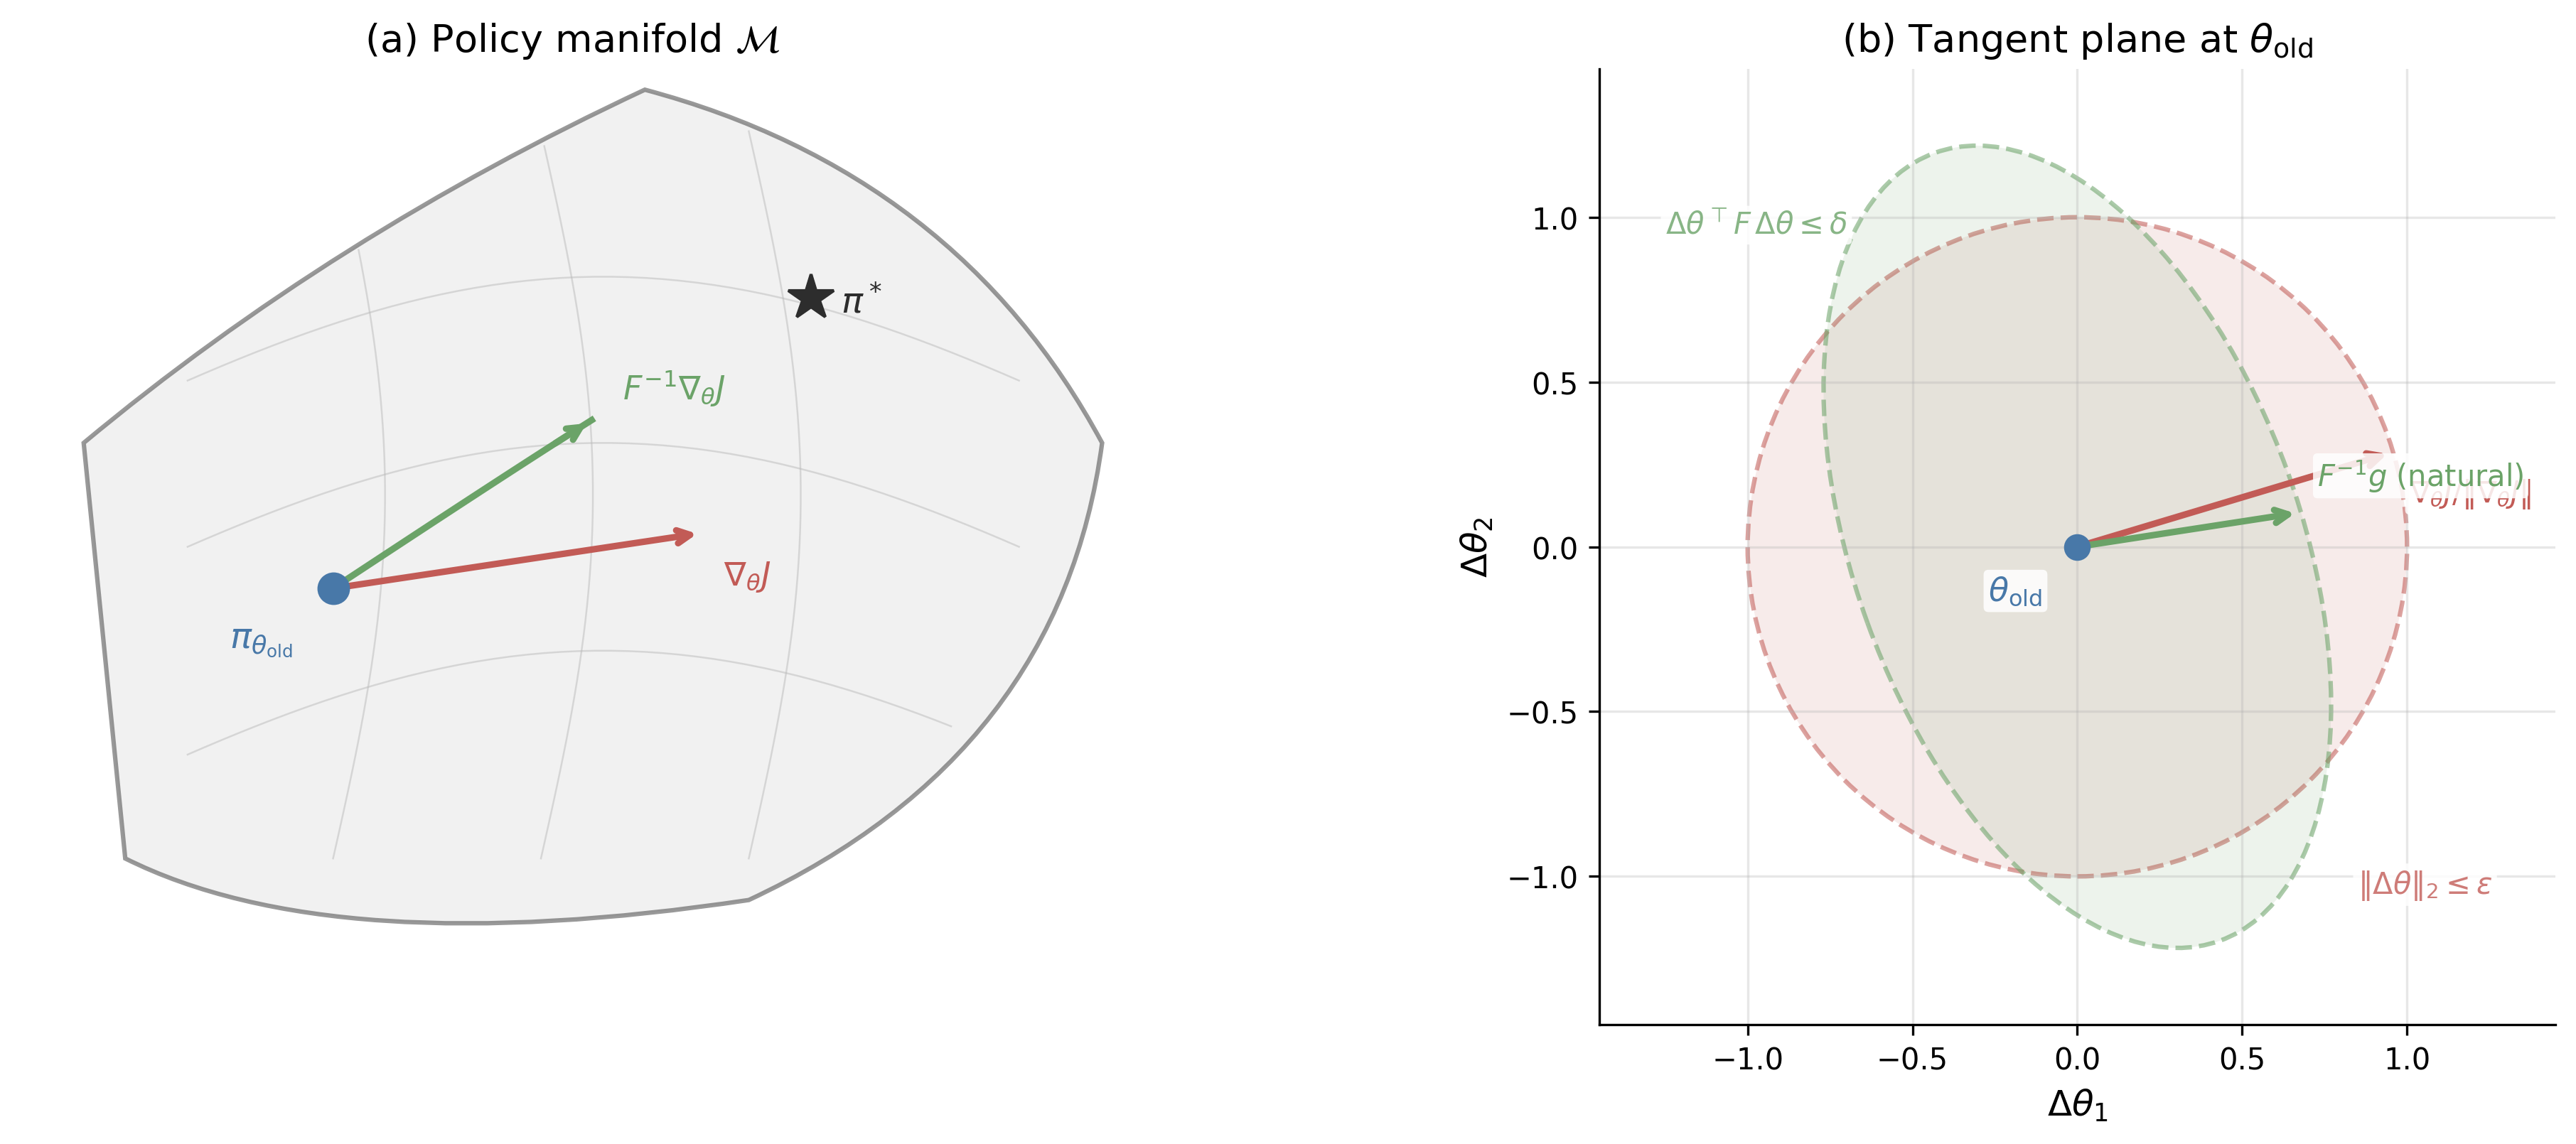

Source code (Python):
# Information Geometry of Natural Policy Gradient
# Chapter 3: Planning and Learning Theory
# Two-panel figure: policy manifold (conceptual) + tangent plane (analytical).

import argparse
import sys, os
sys.path.insert(0, os.path.join(os.path.dirname(__file__), '..', '..'))
from sims.plot_style import apply_style, COLORS, ALGO_COLORS, FIG_DOUBLE
apply_style()

import numpy as np
import matplotlib
matplotlib.use('Agg')
import matplotlib.pyplot as plt
from matplotlib.patches import FancyArrowPatch, Ellipse
from matplotlib.path import Path
import matplotlib.patches as mpatches

OUT_DIR = os.path.dirname(os.path.abspath(__file__))


def generate_outputs():
    # ── Panel 2 (Right): Tangent plane analytics ─────────────────────────────────

    F = np.array([[2.0, 0.5], [0.5, 0.8]])  # Fisher information matrix
    g = np.array([1.0, 0.3])                 # policy gradient
    delta = 1.0                               # KL budget (for visualization scale)
    eps_euc = 1.0                             # Euclidean ball radius

    F_inv = np.linalg.inv(F)
    eigvals, eigvecs = np.linalg.eigh(F)

    # Euclidean steepest ascent: g/||g|| scaled to ball boundary
    g_norm = np.linalg.norm(g)
    euc_step = eps_euc * g / g_norm

    # Natural gradient steepest ascent: sqrt(delta / (g^T F^{-1} g)) F^{-1} g
    nat_grad = F_inv @ g
    gFg = g @ nat_grad
    nat_step = np.sqrt(delta / gFg) * nat_grad

    # KL of each step
    kl_euc = 0.5 * euc_step @ F @ euc_step
    kl_nat = 0.5 * nat_step @ F @ nat_step

    print("=" * 60)
    print("Information Geometry of Natural Policy Gradient")
    print("=" * 60)
    print(f"\nFisher information matrix F:")
    print(f"  [[{F[0,0]:.1f}, {F[0,1]:.1f}],")
    print(f"   [{F[1,0]:.1f}, {F[1,1]:.1f}]]")
    print(f"Fisher eigenvalues: {eigvals[0]:.4f}, {eigvals[1]:.4f}")
    print(f"Condition number: {eigvals[1]/eigvals[0]:.4f}")
    print(f"\nGradient g = ({g[0]:.1f}, {g[1]:.1f})")
    print(f"Natural gradient F^{{-1}}g = ({nat_grad[0]:.4f}, {nat_grad[1]:.4f})")
    print(f"\nEuclidean step direction: ({euc_step[0]:.4f}, {euc_step[1]:.4f})")
    print(f"  ||step||_2 = {np.linalg.norm(euc_step):.4f}")
    print(f"  KL(step) = {kl_euc:.4f}")
    print(f"\nNatural gradient step: ({nat_step[0]:.4f}, {nat_step[1]:.4f})")
    print(f"  ||step||_2 = {np.linalg.norm(nat_step):.4f}")
    print(f"  KL(step) = {kl_nat:.4f}")
    print(f"\nImprovement (linear approx):")
    print(f"  Euclidean: g^T * euc_step = {g @ euc_step:.4f}")
    print(f"  Natural:   g^T * nat_step = {g @ nat_step:.4f}")
    print(f"  Ratio (natural/euclidean): {(g @ nat_step)/(g @ euc_step):.4f}")
    print(f"\nNote: Euclidean step violates the KL constraint "
          f"(KL = {kl_euc:.3f} > delta = {delta:.1f}); not a valid trust-region step.")
    print(f"The natural step saturates the KL budget exactly "
          f"(KL = {kl_nat:.3f} = delta/2), so the comparison of linear gains "
          f"above is not apples-to-apples; the Euclidean step buys its higher "
          f"linear gain by leaving the trust region.")


    # ── Figure ────────────────────────────────────────────────────────────────────

    fig, (ax1, ax2) = plt.subplots(1, 2, figsize=(14, 5.5))

    # ── Left panel: Policy manifold (conceptual) ─────────────────────────────────
    ax1.set_xlim(0.0, 5.3)
    ax1.set_ylim(-0.3, 4.3)
    ax1.set_aspect('equal')
    ax1.axis('off')

    # Draw curved manifold boundary using Bezier paths
    verts_outer = [
        (0.5, 0.5), (1.5, 0.0), (3.5, 0.3), (5.0, 1.0),
        (5.2, 2.5), (4.5, 3.8), (3.0, 4.2), (1.5, 3.5),
        (0.3, 2.5), (0.5, 0.5)
    ]
    codes_outer = [Path.MOVETO] + [Path.CURVE3] * 8 + [Path.CLOSEPOLY]
    path_outer = Path(verts_outer, codes_outer)
    patch_outer = mpatches.PathPatch(path_outer, facecolor='#e8e8e8', edgecolor='#555555',
                                      linewidth=1.5, alpha=0.6)
    ax1.add_patch(patch_outer)

    # Internal curved gridlines suggesting curvature
    for y_off in [1.2, 2.2, 3.0]:
        xs = np.linspace(0.8, 4.8, 50)
        ys = y_off + 0.3 * np.sin(np.pi * (xs - 0.8) / 4.0) - 0.05 * (xs - 2.8)**2
        mask = []
        for x, y in zip(xs, ys):
            if path_outer.contains_point((x, y)):
                mask.append(True)
            else:
                mask.append(False)
        mask = np.array(mask)
        xs_m, ys_m = xs[mask], ys[mask]
        if len(xs_m) > 2:
            ax1.plot(xs_m, ys_m, color='#bbbbbb', linewidth=0.6, alpha=0.5)

    for x_off in [1.5, 2.5, 3.5]:
        ys = np.linspace(0.5, 4.0, 50)
        xs = x_off + 0.25 * np.sin(np.pi * (ys - 0.5) / 3.5)
        mask = []
        for x, y in zip(xs, ys):
            if path_outer.contains_point((x, y)):
                mask.append(True)
            else:
                mask.append(False)
        mask = np.array(mask)
        xs_m, ys_m = xs[mask], ys[mask]
        if len(xs_m) > 2:
            ax1.plot(xs_m, ys_m, color='#bbbbbb', linewidth=0.6, alpha=0.5)

    # Points
    pi_old = np.array([1.5, 1.8])
    pi_star = np.array([3.8, 3.2])

    ax1.plot(*pi_old, 'o', color=COLORS['blue'], markersize=10, zorder=5)
    ax1.annotate(r'$\pi_{\theta_{\mathrm{old}}}$', pi_old, xytext=(-35, -20),
                 textcoords='offset points', fontsize=12, color=COLORS['blue'])

    ax1.plot(*pi_star, marker='*', color=COLORS['black'], markersize=16, zorder=5)
    ax1.annotate(r'$\pi^*$', pi_star, xytext=(10, -5),
                 textcoords='offset points', fontsize=12, color=COLORS['black'])

    # Euclidean gradient: straight arrow, pointing somewhat off from pi_star
    euc_dir = np.array([2.0, 0.3])  # nearly horizontal — "wrong" direction
    euc_dir = euc_dir / np.linalg.norm(euc_dir) * 1.8
    ax1.annotate('', xy=pi_old + euc_dir, xytext=pi_old,
                 arrowprops=dict(arrowstyle='->', color=COLORS['red'], lw=2.2))
    ax1.text(pi_old[0] + euc_dir[0] + 0.1, pi_old[1] + euc_dir[1] - 0.25,
             r'$\nabla_\theta J$', fontsize=11, color=COLORS['red'])

    # Natural gradient: curved arrow following manifold toward pi_star
    t_vals = np.linspace(0, 1, 30)
    curve_x = pi_old[0] + (pi_star[0] - pi_old[0]) * t_vals + 0.4 * np.sin(np.pi * t_vals)
    curve_y = pi_old[1] + (pi_star[1] - pi_old[1]) * t_vals + 0.3 * np.sin(np.pi * t_vals)
    # Only draw first portion (the step, not full path)
    n_draw = 12
    ax1.plot(curve_x[:n_draw], curve_y[:n_draw], color=COLORS['green'], linewidth=2.2,
             linestyle='-', zorder=4)
    # Arrowhead
    dx = curve_x[n_draw-1] - curve_x[n_draw-2]
    dy = curve_y[n_draw-1] - curve_y[n_draw-2]
    ax1.annotate('', xy=(curve_x[n_draw-1], curve_y[n_draw-1]),
                 xytext=(curve_x[n_draw-3], curve_y[n_draw-3]),
                 arrowprops=dict(arrowstyle='->', color=COLORS['green'], lw=2.2))
    ax1.text(curve_x[n_draw-1] + 0.15, curve_y[n_draw-1] + 0.1,
             r'$F^{-1}\nabla_\theta J$', fontsize=11, color=COLORS['green'])

    ax1.set_title('(a) Policy manifold $\\mathcal{M}$')


    # ── Right panel: Tangent plane ────────────────────────────────────────────────

    # KL ellipse: {Δθ : Δθ^T F Δθ ≤ δ}
    # In the eigenbasis, x^T F x = λ_0 c_0^2 + λ_1 c_1^2 ≤ δ, so the semi-axis
    # along eigvec[:,i] is sqrt(δ / λ_i). With eigvals returned in ascending
    # order by np.linalg.eigh, eigvals[0] is the smallest eigenvalue and its
    # eigenvector eigvecs[:,0] points in the *shallow* direction of F — the
    # LONG axis of the KL ellipse. matplotlib's Ellipse(width, height, angle)
    # places `width` along the local x-axis BEFORE rotating by `angle`, so we
    # rotate to align with eigvecs[:,0] and set width to the long semi-axis.
    angle = np.degrees(np.arctan2(eigvecs[1, 0], eigvecs[0, 0]))
    width = 2 * np.sqrt(delta / eigvals[0])   # long axis, along eigvecs[:,0]
    height = 2 * np.sqrt(delta / eigvals[1])  # short axis, along eigvecs[:,1]

    # Euclidean ball
    euc_circle = plt.Circle((0, 0), eps_euc, color=COLORS['red'], alpha=0.12,
                              linewidth=1.5, linestyle='--', fill=True)
    euc_circle_border = plt.Circle((0, 0), eps_euc, color=COLORS['red'], alpha=0.5,
                                    linewidth=1.5, linestyle='--', fill=False)
    ax2.add_patch(euc_circle)
    ax2.add_patch(euc_circle_border)

    # KL ellipse
    kl_ellipse = Ellipse((0, 0), width, height, angle=angle,
                           color=COLORS['green'], alpha=0.12, linewidth=1.5,
                           linestyle='--')
    kl_ellipse_border = Ellipse((0, 0), width, height, angle=angle,
                                  edgecolor=COLORS['green'], alpha=0.5, linewidth=1.5,
                                  linestyle='--', fill=False)
    ax2.add_patch(kl_ellipse)
    ax2.add_patch(kl_ellipse_border)

    # Origin
    ax2.plot(0, 0, 'o', color=COLORS['blue'], markersize=8, zorder=5)
    ax2.annotate(r'$\theta_{\mathrm{old}}$', (0, 0), xytext=(-30, -18),
                 textcoords='offset points', fontsize=11, color=COLORS['blue'],
                 bbox=dict(boxstyle='round,pad=0.15', facecolor='white', edgecolor='none', alpha=0.85))

    # Euclidean step arrow
    ax2.annotate('', xy=euc_step, xytext=(0, 0),
                 arrowprops=dict(arrowstyle='->', color=COLORS['red'], lw=2.2))
    label_bbox = dict(boxstyle='round,pad=0.15', facecolor='white', edgecolor='none', alpha=0.85)
    ax2.text(euc_step[0] + 0.05, euc_step[1] - 0.15,
             r'$\nabla_\theta J / \|\nabla_\theta J\|$', fontsize=10, color=COLORS['red'],
             bbox=label_bbox)

    # Natural gradient step arrow
    ax2.annotate('', xy=nat_step, xytext=(0, 0),
                 arrowprops=dict(arrowstyle='->', color=COLORS['green'], lw=2.2))
    ax2.text(nat_step[0] + 0.05, nat_step[1] + 0.08,
             r'$F^{-1}g$ (natural)', fontsize=10,
             color=COLORS['green'], bbox=label_bbox)

    # Labels for regions
    ax2.text(0.85, -1.05, r'$\|\Delta\theta\|_2 \leq \varepsilon$',
             fontsize=10, color=COLORS['red'], alpha=0.8, bbox=label_bbox)
    ax2.text(-1.25, 0.95, r'$\Delta\theta^\top F\, \Delta\theta \leq \delta$',
             fontsize=10, color=COLORS['green'], alpha=0.8, bbox=label_bbox)

    lim = 1.45
    ax2.set_xlim(-lim, lim)
    ax2.set_ylim(-lim, lim)
    ax2.set_aspect('equal')
    ax2.set_xlabel(r'$\Delta\theta_1$')
    ax2.set_ylabel(r'$\Delta\theta_2$')
    ax2.set_title('(b) Tangent plane at $\\theta_{\\mathrm{old}}$')

    plt.tight_layout()
    out_path = os.path.join(OUT_DIR, 'info_geometry_npg.png')
    fig.savefig(out_path, dpi=300, bbox_inches='tight')
    plt.close()

    print(f"\nOutput: {out_path}")


if __name__ == '__main__':
    parser = argparse.ArgumentParser()
    parser.add_argument('--data-only', action='store_true',
                        help='No computation to cache (diagram-only script)')
    parser.add_argument('--plots-only', action='store_true',
                        help='Runs normally (same as no flags)')
    args = parser.parse_args()
    if args.data_only:
        print("No computation to cache (diagram-only script).")
        sys.exit(0)
    generate_outputs()
